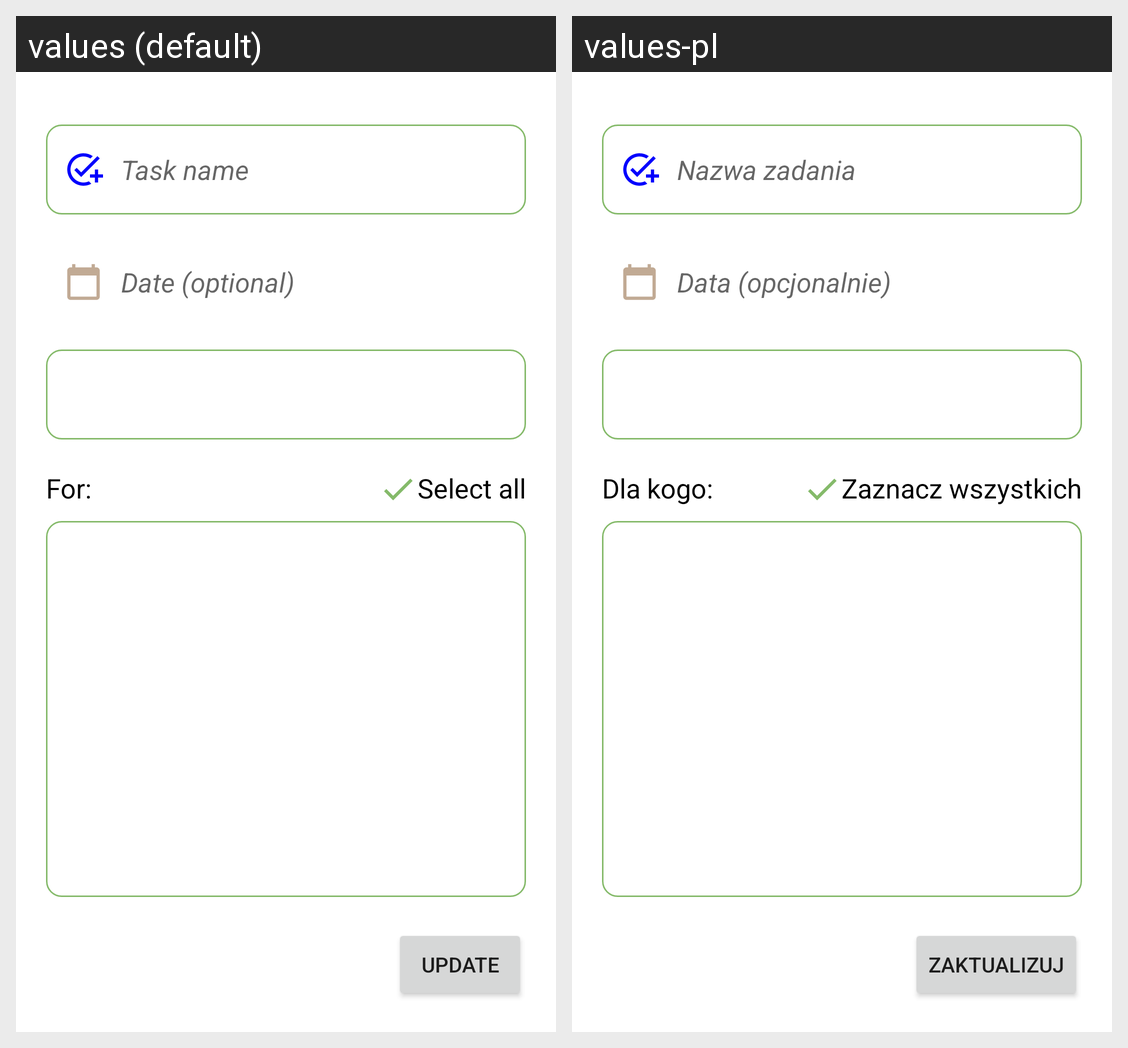

Strings drawn on this Android screen and how each of the app's shown locales translates them:
Android screen res/layout/activity_task_update.xml rendered under 2 locales, left to right: values (default), values-pl. Device: Nexus 5 (rendered at 1080×1920; each locale shown at half size, 540×960, under a caption strip naming it); theme AppTheme.
Strings drawn on this screen, with the default value and each locale's value (text and hints the layout hard-codes, and strings that could not be matched under every locale, appear in the picture but are not listed):

task_name
  values: Task name
  values-pl: Nazwa zadania

task_date
  values: Date (optional)
  values-pl: Data (opcjonalnie)

task_for
  values: For:
  values-pl: Dla kogo:

select_all
  values: Select all
  values-pl: Zaznacz wszystkich

update
  values: Update
  values-pl: Zaktualizuj
